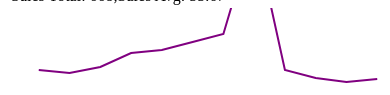
D3 v6 page, settled after 360 driven frames (6 s of simulated time); the page loaded 1 data file(s).


    
    d3.csv("MonthlySales.csv").then(function(data) {  

        var dataset = data
        var h=100;
        var w=400;
        var salesTotal=0.0
        var salesAvg=0.0
        var metrics=[]
    
        function showTotals() {

            var t = d3.select("body").append("table")
            for (var i=0; i < dataset.length; i++) {
                salesTotal += dataset[i]["sales"]*1;
            }

            salesAvg = salesTotal/dataset.length

            metrics.push("Sales Total: " + salesTotal)
            metrics.push("Sales Avg: " + salesAvg.toFixed(2))

            var tr = t.selectAll("tr").data([metrics]).enter().append("tr").append("td").text(function(d){return d})
        }

        function buildLine() {

            var line = d3.line()

            .x(function (d) {return ((d.month-20130001)/3.25)})
            .y(function (d) {return h-d.sales; })

            var svg = d3.select("body").append("svg").attr("width",w).attr("height",h)
            
            svg.append("path").datum(dataset).attr("class","line").attr("d",line).attr("fill","none").attr("stroke","purple").attr("stroke-width","2")
        }

        showTotals()
        buildLine()

        })

    

### data: MonthlySales.csv
month, sales
20130101, 38
20130201, 35
20130301, 41
20130401, 55
20130501, 58
20130601, 66
20130701, 74
20130801, 178
20130901, 38
20131001, 30
20131101, 26
20131201, 29